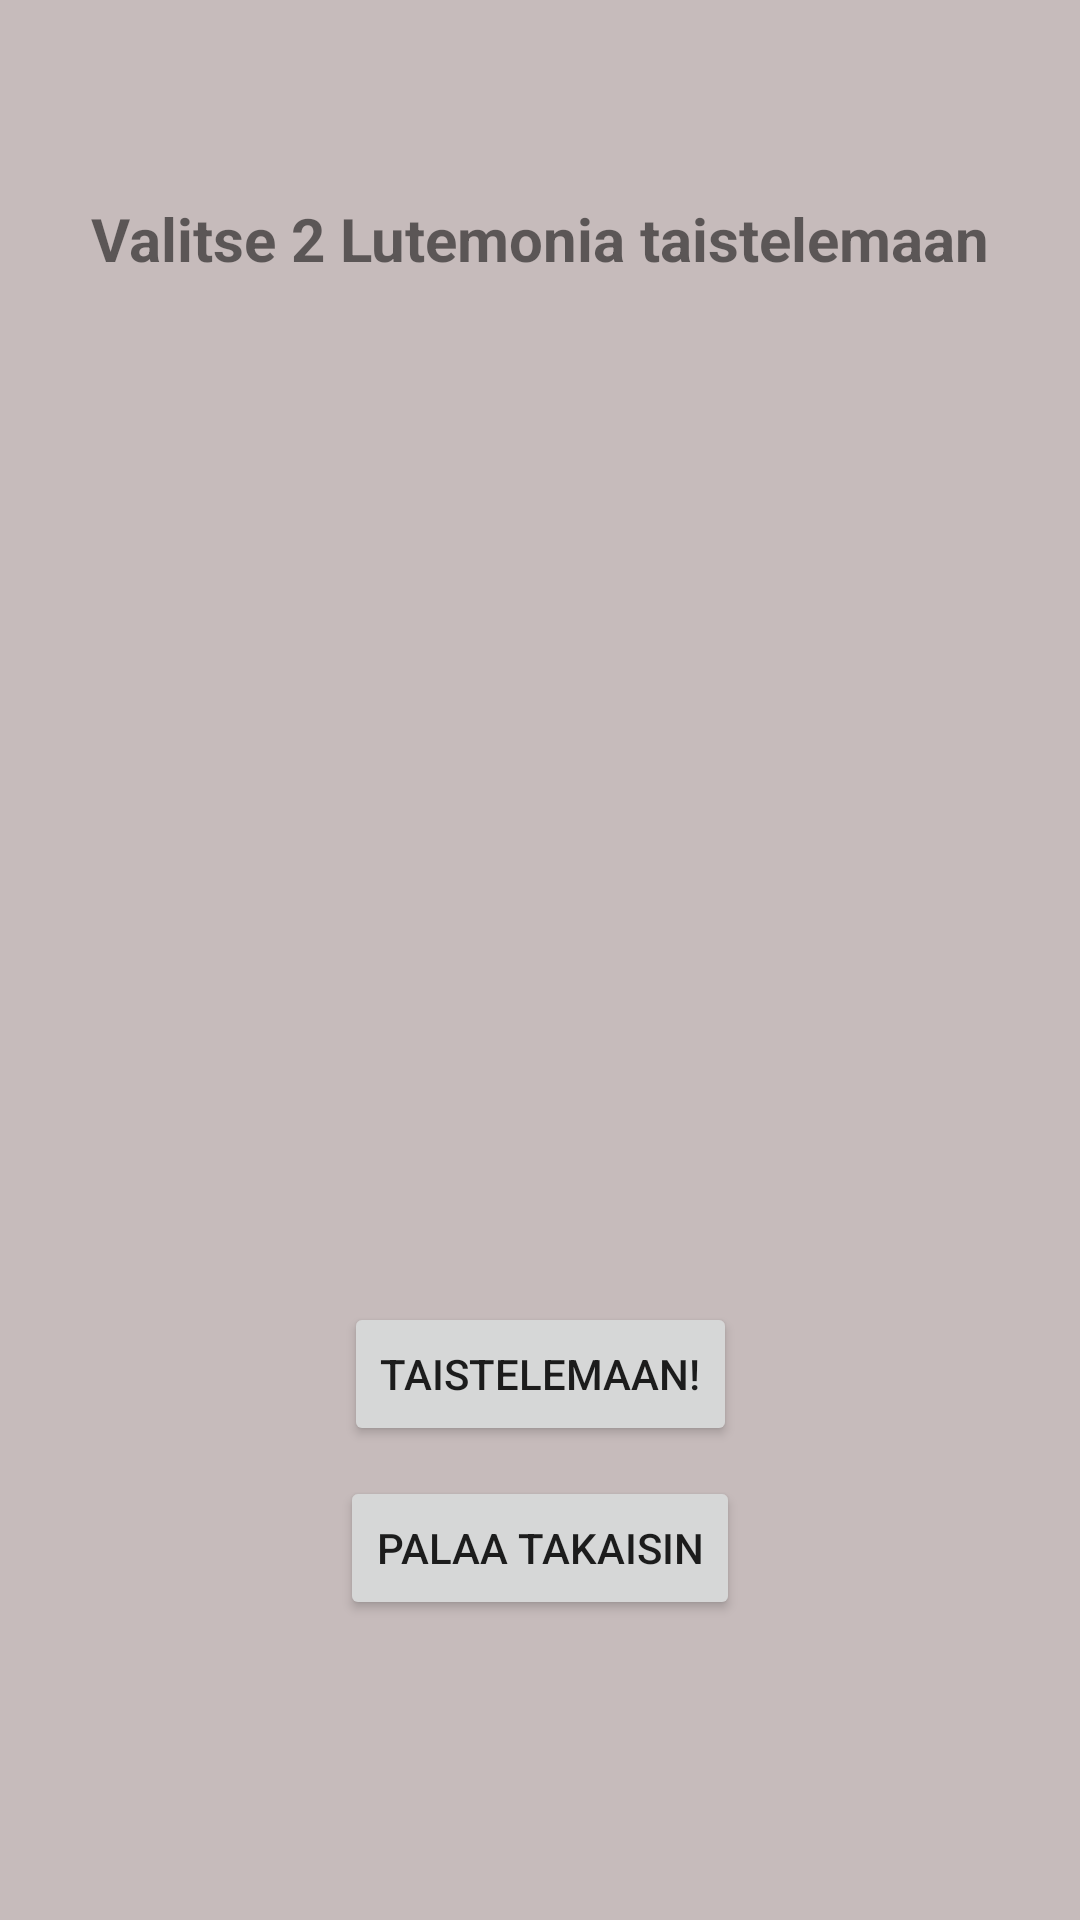

The Android layout XML behind this screen, and the referenced resources:
<!-- AndroidManifest.xml: application theme Theme.LutemonFighter -->
<!-- res/layout/activity_fighting.xml -->
<?xml version="1.0" encoding="utf-8"?>
<androidx.constraintlayout.widget.ConstraintLayout xmlns:android="http://schemas.android.com/apk/res/android"
    xmlns:app="http://schemas.android.com/apk/res-auto"
    xmlns:tools="http://schemas.android.com/tools"
    android:layout_width="match_parent"
    android:layout_height="match_parent"
    android:background="#C6BBBB"
    tools:context=".FightingActivity">

    <androidx.recyclerview.widget.RecyclerView
        android:id="@+id/rvSelectFight"
        android:layout_width="411dp"
        android:layout_height="323dp"
        app:layout_constraintBottom_toBottomOf="parent"
        app:layout_constraintTop_toTopOf="parent"
        tools:layout_editor_absoluteX="0dp" />

    <TextView
        android:id="@+id/textView"
        android:layout_width="wrap_content"
        android:layout_height="wrap_content"
        android:text="Valitse 2 Lutemonia taistelemaan"
        android:textSize="20sp"
        android:textStyle="bold"
        app:layout_constraintBottom_toTopOf="@+id/rvSelectFight"
        app:layout_constraintEnd_toEndOf="parent"
        app:layout_constraintStart_toStartOf="parent"
        app:layout_constraintTop_toTopOf="parent" />

    <Button
        android:id="@+id/nextBtn"
        android:layout_width="wrap_content"
        android:layout_height="wrap_content"
        android:layout_marginBottom="10dp"
        android:onClick="goToArena"
        android:text="Taistelemaan!"
        app:layout_constraintBottom_toTopOf="@+id/buttonBack"
        app:layout_constraintEnd_toEndOf="parent"
        app:layout_constraintStart_toStartOf="parent" />

    <Button
        android:id="@+id/buttonBack"
        android:layout_width="wrap_content"
        android:layout_height="wrap_content"
        android:layout_marginBottom="100dp"
        android:onClick="switchToMain"
        android:text="Palaa takaisin"
        app:layout_constraintBottom_toBottomOf="parent"
        app:layout_constraintEnd_toEndOf="parent"
        app:layout_constraintStart_toStartOf="parent" />
</androidx.constraintlayout.widget.ConstraintLayout>
<!-- resources referenced by this layout -->
<resources>
  <style name="Theme.LutemonFighter" parent="Theme.MaterialComponents.DayNight.DarkActionBar">
          
          <item name="colorPrimary">@color/purple_500</item>
          <item name="colorPrimaryVariant">@color/purple_700</item>
          <item name="colorOnPrimary">@color/white</item>
          
          <item name="colorSecondary">@color/teal_200</item>
          <item name="colorSecondaryVariant">@color/teal_700</item>
          <item name="colorOnSecondary">@color/black</item>
          
          <item name="android:statusBarColor">?attr/colorPrimaryVariant</item>
          
      </style>
  <!-- not gathered from this repository: default colours our renderer supplied (Android Studio template values) -->
  <color name="purple_500">#FF6200EE</color>
  <color name="purple_700">#FF3700B3</color>
  <color name="teal_200">#FF03DAC5</color>
  <color name="teal_700">#FF018786</color>
  <color name="black">#FF000000</color>
  <color name="white">#FFFFFFFF</color>
</resources>
